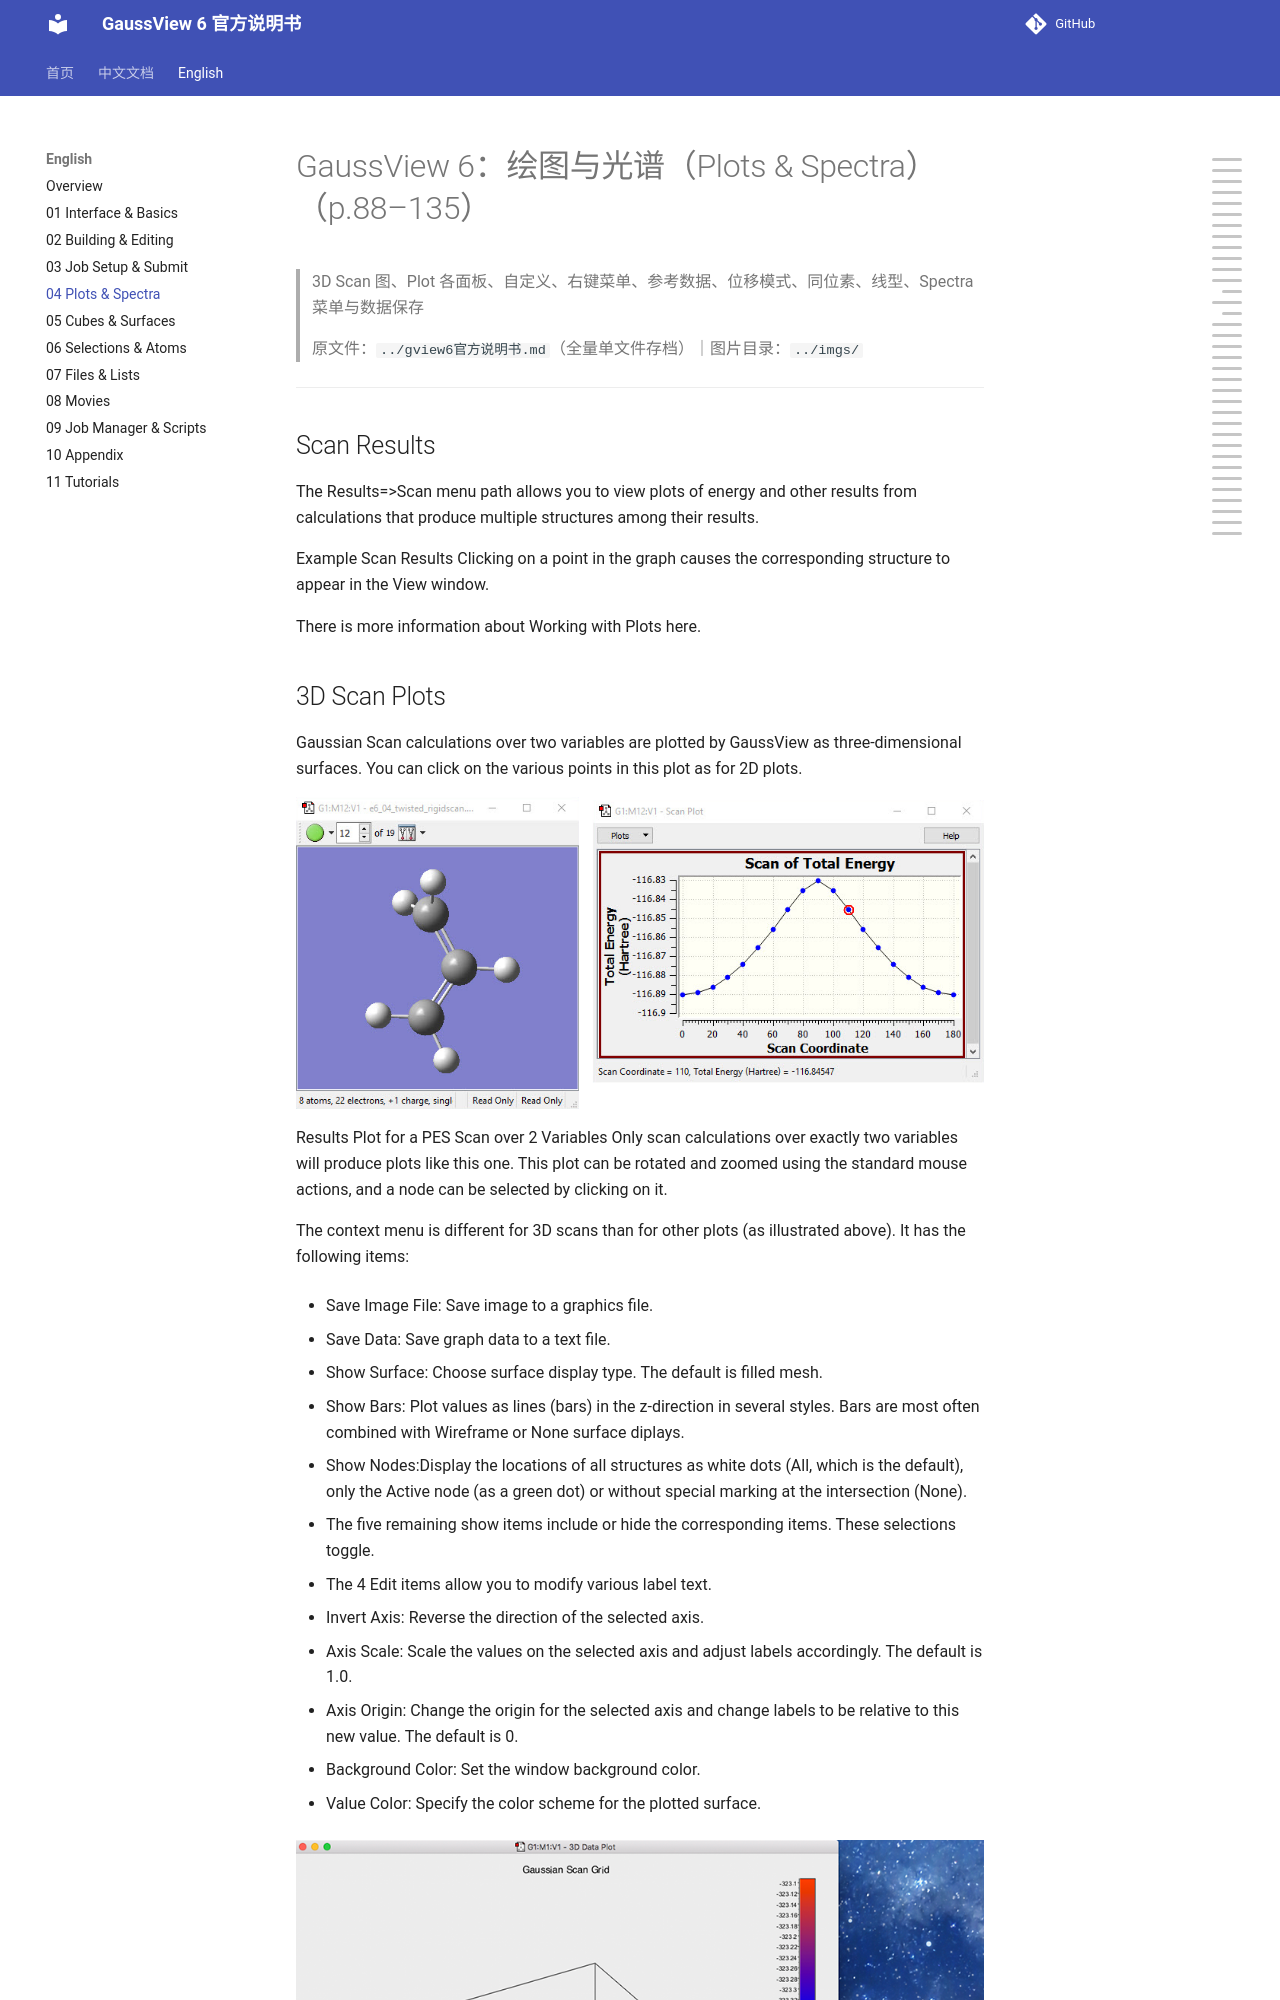

repository: wxyhgk/gview6-docs · page: en/04_绘图与光谱.html · generator: mkdocs

# GaussView 6：绘图与光谱（Plots & Spectra）（p.88–135）

> 3D Scan 图、Plot 各面板、自定义、右键菜单、参考数据、位移模式、同位素、线型、Spectra 菜单与数据保存

> 原文件：`../gview6官方说明书.md`（全量单文件存档）｜图片目录：`../imgs/`

---

<!-- p.88 -->

## Scan Results

The Results=>Scan menu path allows you to view plots of energy and other results from calculations that produce multiple structures among their results.

Example Scan Results Clicking on a point in the graph causes the corresponding structure to appear in the View window.

There is more information about Working with Plots here.
